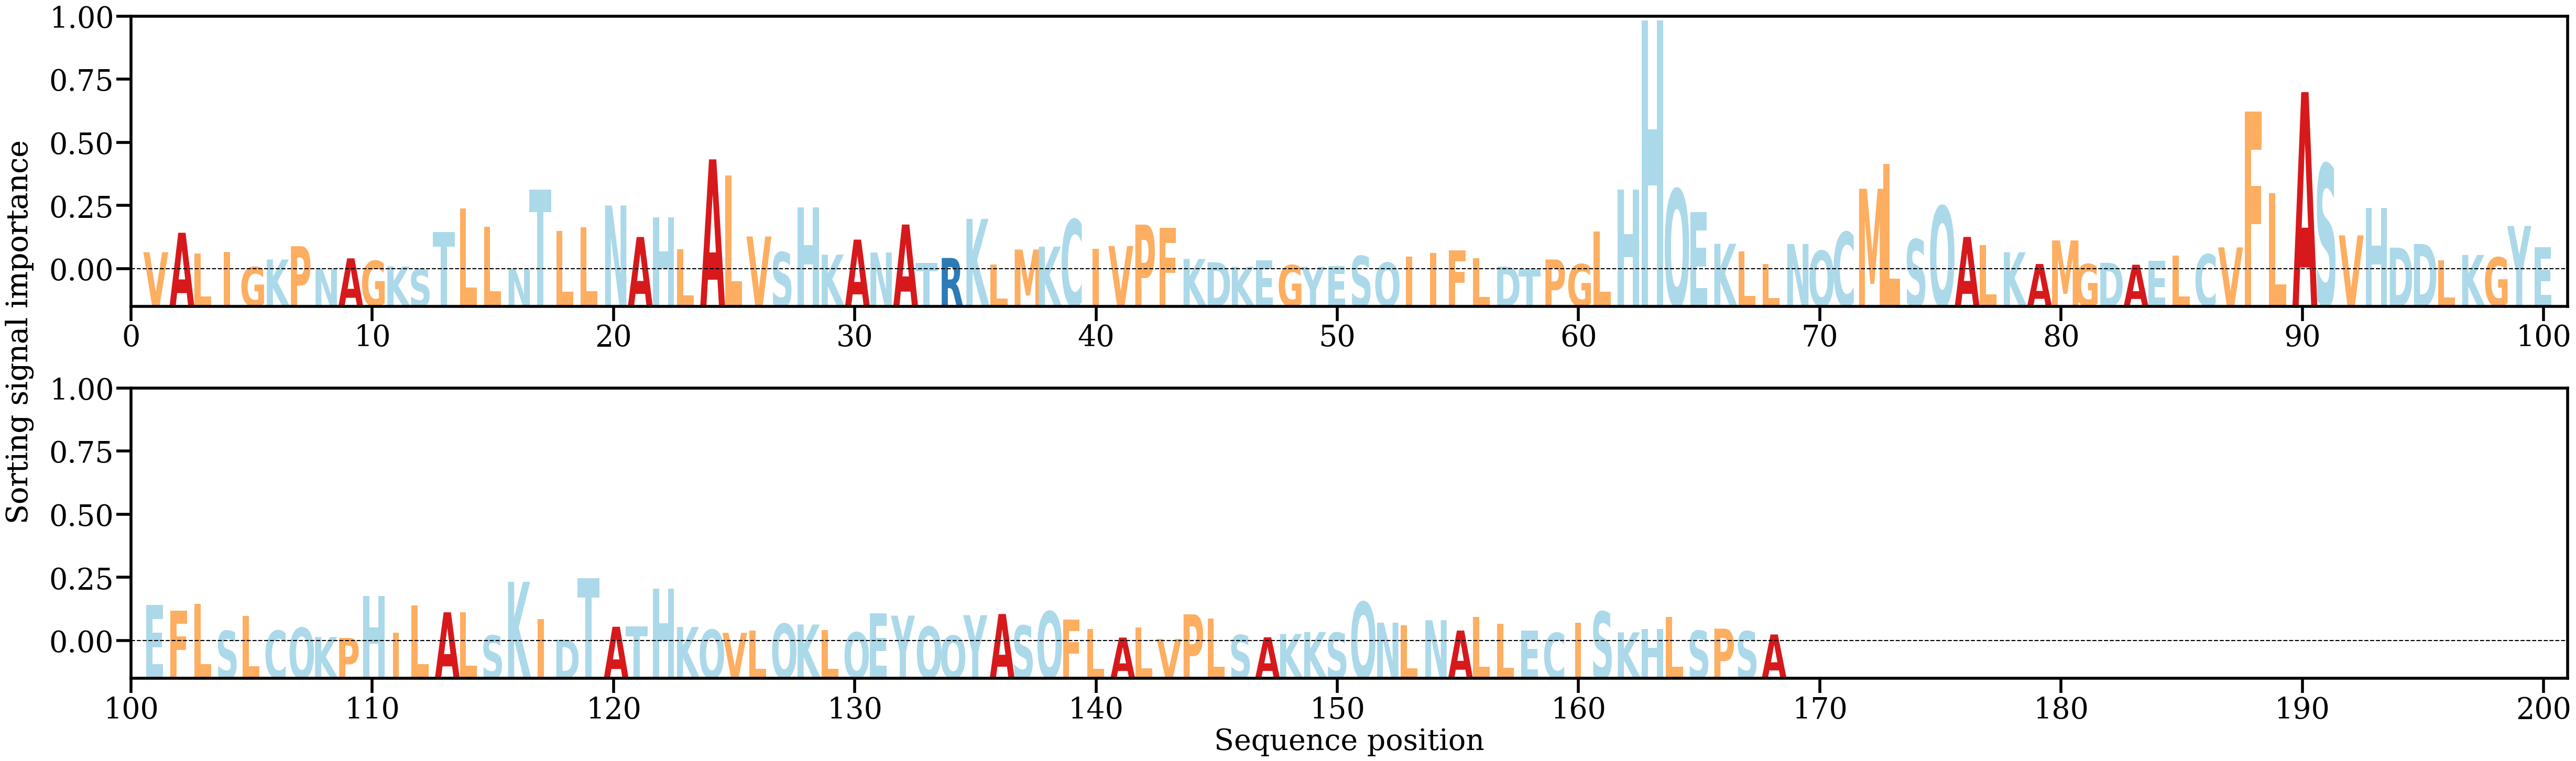

The data file committed next to this chart (first rows):
AA, Alpha
V, [0.00380634]
A, [0.00791041]
L, [0.00356866]
I, [0.00386794]
G, [0.00067343]
K, [0.00225256]
P, [0.00506801]
N, [0.00028173]
A, [0.00250171]
G, [0.00197197]
K, [0.00079679]
S, [0.00025058]
T, [0.00805355]
L, [0.0130806]
L, [0.0091995]
N, [0.00029674]
T, [0.01707587]
L, [0.00830377]
L, [0.00907646]
N, [0.0136732]
A, [0.00701103]
H, [0.01118227]
L, [0.00446225]
A, [0.02341406]
L, [0.01999154]
V, [0.00712744]
S, [0.00379976]
H, [0.01326867]
K, [0.00328564]
A, [0.00646311]
N, [0.00373691]
A, [0.00965136]
T, [0.0015744]
R, [0.00258095]
K, [0.01084925]
L, [0.00116075]
M, [0.00436054]
K, [0.00496891]
C, [0.01070066]
I, [0.00458039]
V, [0.00510146]
P, [0.00963055]
F, [0.00899682]
K, [0.0023675]
D, [0.00167649]
K, [0.0007353]
E, [0.00211064]
G, [0.00107065]
Y, [0.00073156]
E, [0.00087757]
S, [0.00300358]
Q, [0.00158]
I, [0.00287624]
I, [0.00364904]
F, [0.00421972]
L, [0.00248848]
D, [0.00077337]
T, [0.00020106]
P, [0.00226668]
G, [0.00127262]
... 108 more rows
